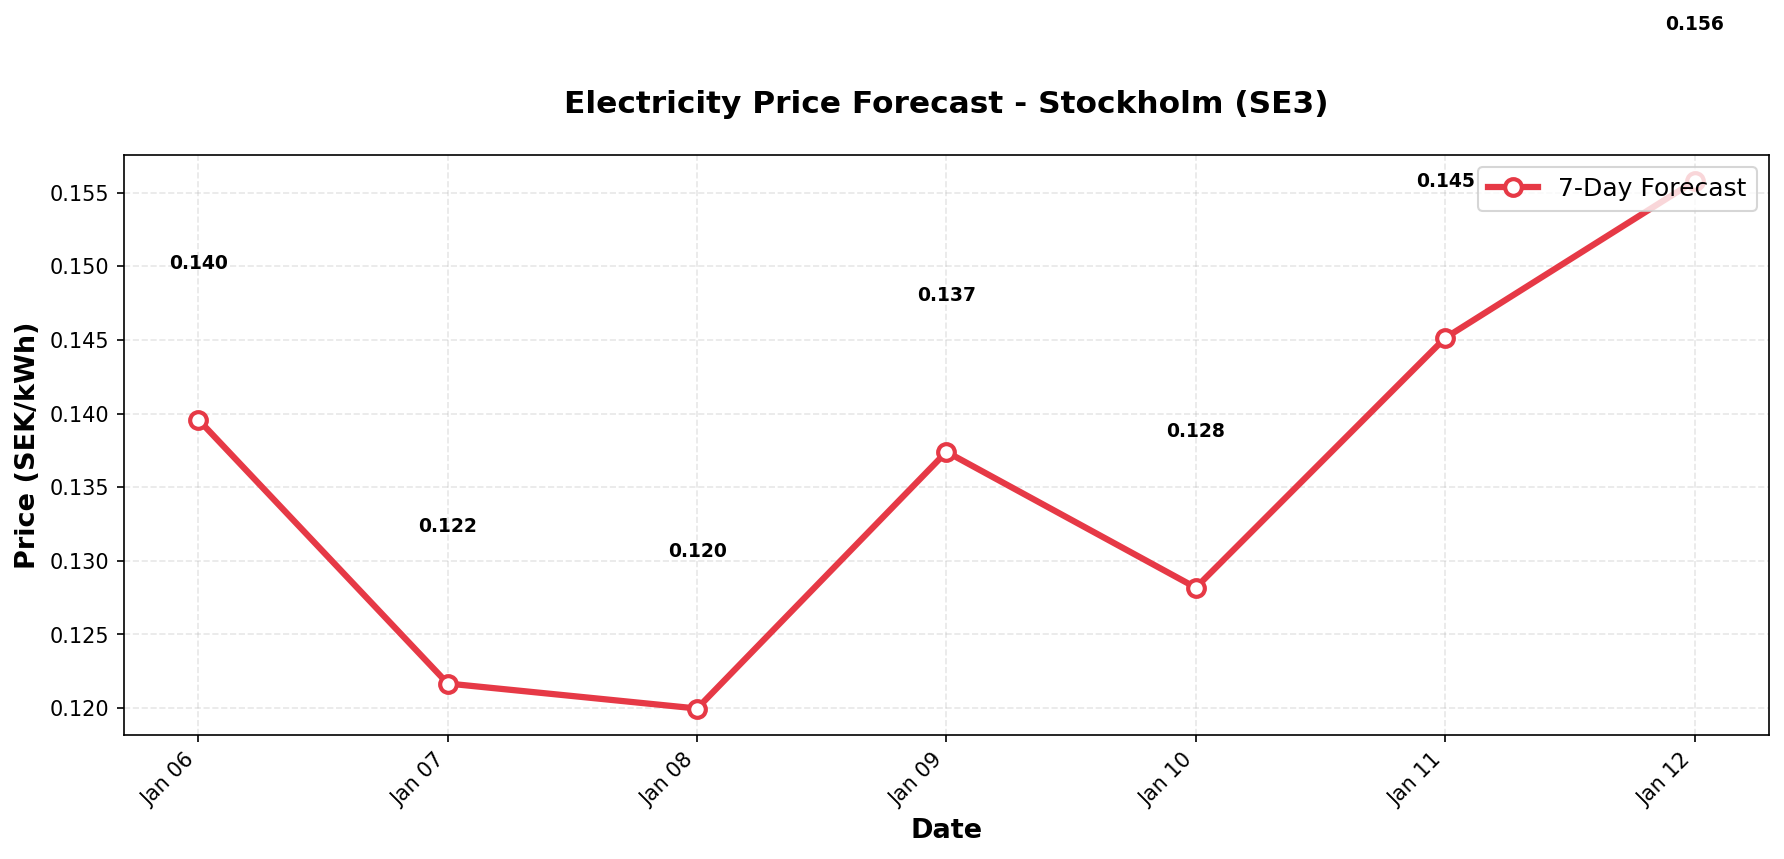

Values plotted in this chart, from the file beside it:
date, predicted_price
2026-01-06, 0.1396
2026-01-07, 0.1217
2026-01-08, 0.12
2026-01-09, 0.1374
2026-01-10, 0.1282
2026-01-11, 0.1451
2026-01-12, 0.1558
